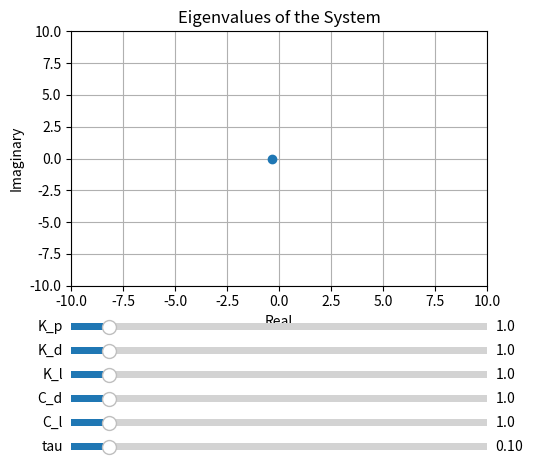

Source code (Python):
# Test comment
# ... existing code ...

import numpy as np
import matplotlib.pyplot as plt
from matplotlib.widgets import Slider

# Constants
m = 1.0  # mass
b = 1.0  # damping
k = 1.0  # spring constant
d_c = 0.1  # distance from center of mass to muscle attachment point
d_l = 0.2  # distance from center of mass to load attachment point
I = m * (d_c**2 + d_l**2) / 12  # moment of inertia (simplified)

# The following piecewise functions for K_dj and K_dr are derived from the symbolic analysis in `bilateral_motor_sim_sym.py`
# K_dj = 
# Piecewise((K_p - K_d*K_l/C_d, C_d > 0), (K_p, True))
# K_dr = 
# Piecewise((K_d*C_l/C_d, C_d > 0), (K_d, True))

def compute_eigenvalues(K_p, K_d, K_l, C_d, C_l, tau):
    """
    Computes eigenvalues using piecewise functions for K_dj and K_dr.
    """
    if C_d > 0:
        K_dj = K_p - K_d * K_l / C_d
        K_dr = K_d * C_l / C_d
    else:
        K_dj = K_p
        K_dr = K_d
        
    A = np.array([
        [0, 1],
        [-k/I - 2*K_dj/I, -b/I - 2*K_dr/I]
    ])
    eig_vals = np.linalg.eigvals(A)
    return eig_vals

def update(val):
    K_p = slider_K_p.val
    K_d = slider_K_d.val
    K_l = slider_K_l.val
    C_d = slider_C_d.val
    C_l = slider_C_l.val
    tau = slider_tau.val
    
    eig_vals = compute_eigenvalues(K_p, K_d, K_l, C_d, C_l, tau)
    
    ax.clear()
    ax.plot(np.real(eig_vals), np.imag(eig_vals), 'o')
    ax.set_xlim(-10, 10)
    ax.set_ylim(-10, 10)
    ax.set_xlabel('Real')
    ax.set_ylabel('Imaginary')
    ax.set_title('Eigenvalues of the System')
    ax.grid(True)
    fig.canvas.draw_idle()

if __name__ == '__main__':
    fig, ax = plt.subplots()
    plt.subplots_adjust(left=0.25, bottom=0.35)

    axcolor = 'lightgoldenrodyellow'
    ax_K_p = plt.axes([0.25, 0.25, 0.65, 0.03], facecolor=axcolor)
    ax_K_d = plt.axes([0.25, 0.20, 0.65, 0.03], facecolor=axcolor)
    ax_K_l = plt.axes([0.25, 0.15, 0.65, 0.03], facecolor=axcolor)
    ax_C_d = plt.axes([0.25, 0.10, 0.65, 0.03], facecolor=axcolor)
    ax_C_l = plt.axes([0.25, 0.05, 0.65, 0.03], facecolor=axcolor)
    ax_tau = plt.axes([0.25, 0.0, 0.65, 0.03], facecolor=axcolor)

    slider_K_p = Slider(ax_K_p, 'K_p', 0.1, 10.0, valinit=1)
    slider_K_d = Slider(ax_K_d, 'K_d', 0.1, 10.0, valinit=1)
    slider_K_l = Slider(ax_K_l, 'K_l', 0.1, 10.0, valinit=1)
    slider_C_d = Slider(ax_C_d, 'C_d', 0.1, 10.0, valinit=1)
    slider_C_l = Slider(ax_C_l, 'C_l', 0.1, 10.0, valinit=1)
    slider_tau = Slider(ax_tau, 'tau', 0.01, 1.0, valinit=0.1)

    slider_K_p.on_changed(update)
    slider_K_d.on_changed(update)
    slider_K_l.on_changed(update)
    slider_C_d.on_changed(update)
    slider_C_l.on_changed(update)
    slider_tau.on_changed(update)

    # Initial plot
    update(None)

    plt.show()